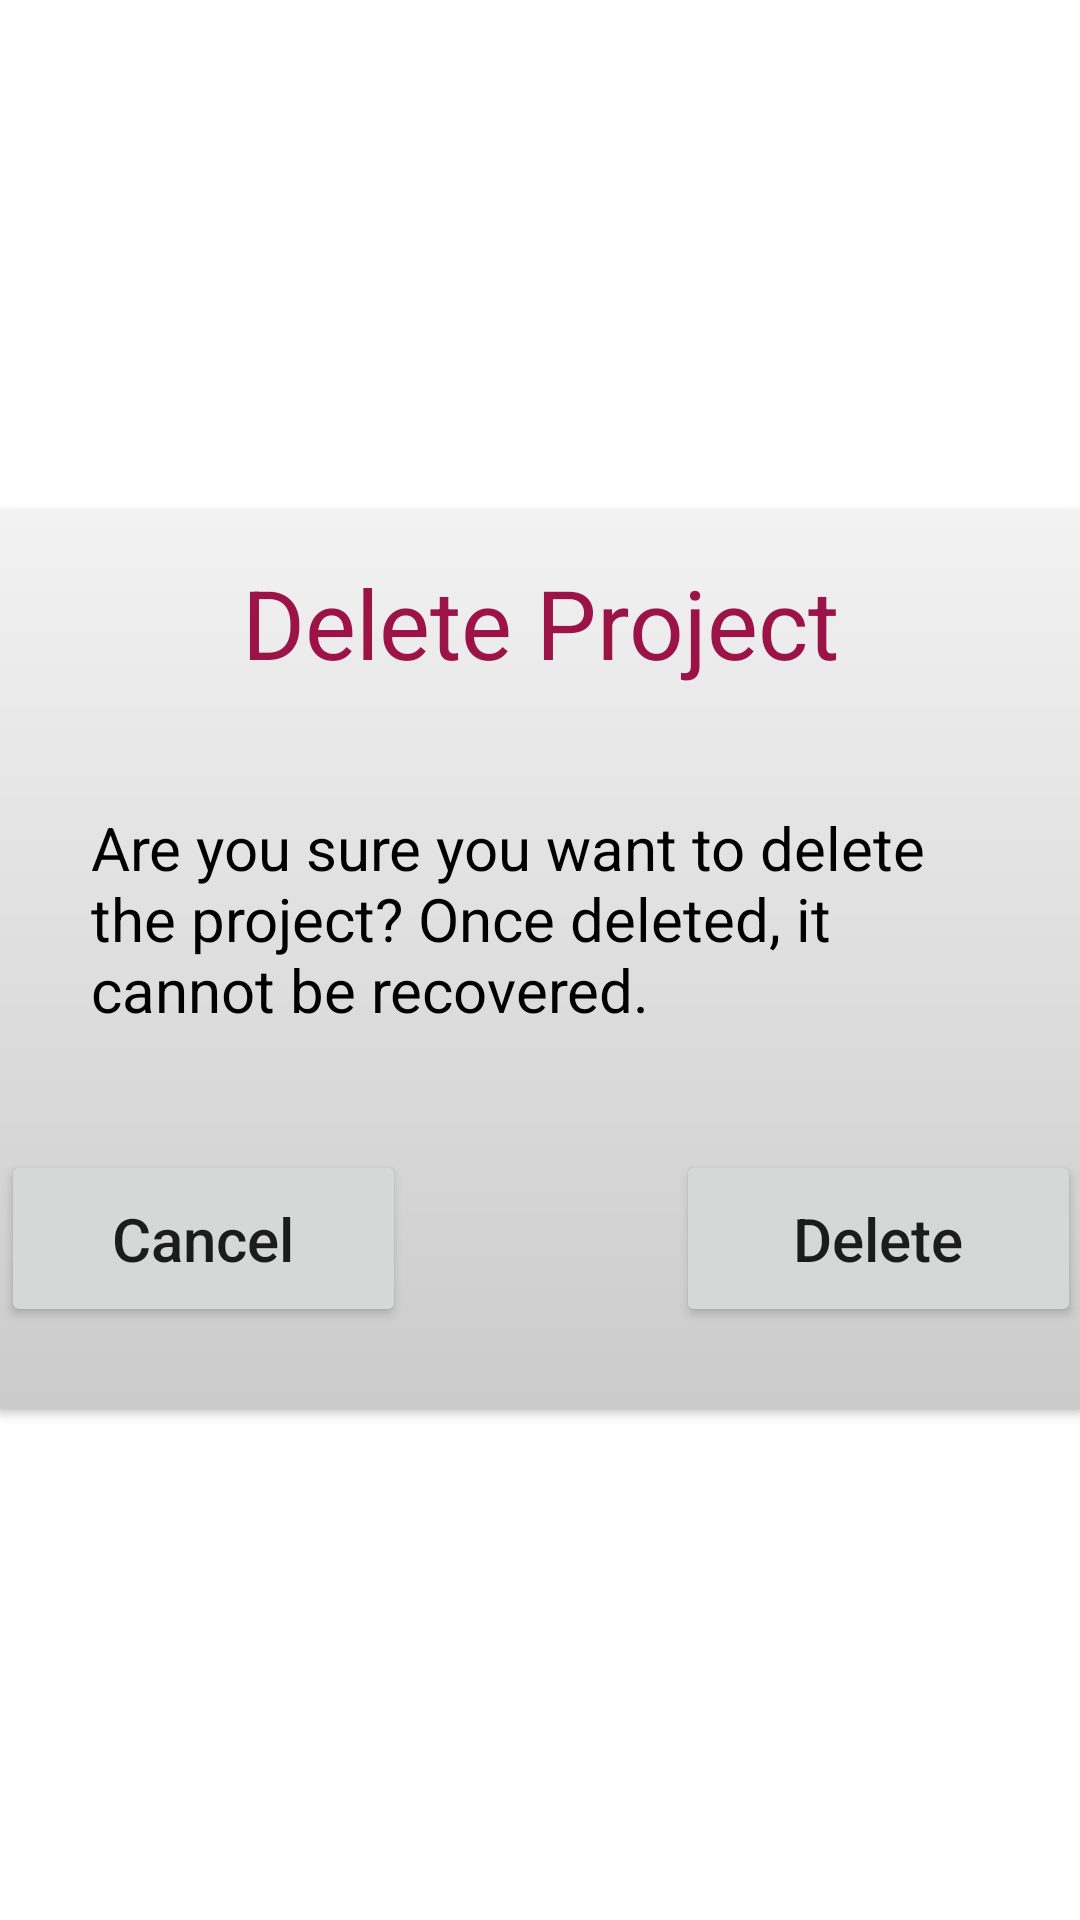

The Android layout XML behind this screen, and the referenced resources:
<!-- AndroidManifest.xml: application theme AppTheme -->
<!-- res/layout/dialog_delete_project.xml -->
<?xml version="1.0" encoding="utf-8"?>
<androidx.constraintlayout.widget.ConstraintLayout xmlns:android="http://schemas.android.com/apk/res/android"
    android:layout_width="match_parent"
    android:layout_height="match_parent"
    xmlns:app="http://schemas.android.com/apk/res-auto"
    xmlns:tools="http://schemas.android.com/tools"
    tools:background="@color/black">

    <com.google.android.material.card.MaterialCardView
        android:id="@+id/ccTrip"
        android:layout_width="400dp"
        android:layout_height="300dp"
        app:cardCornerRadius="24dp"
        app:cardElevation="2dp"
        android:background="@drawable/background"
        app:layout_constraintStart_toStartOf="parent"
        app:layout_constraintEnd_toEndOf="parent"
        app:layout_constraintBottom_toBottomOf="parent"
        app:layout_constraintTop_toTopOf="parent">

        <androidx.constraintlayout.widget.ConstraintLayout
            android:layout_width="match_parent"
            android:layout_height="match_parent"
            android:background="@drawable/background">

            <TextView
                android:id="@+id/title"
                android:layout_width="wrap_content"
                android:layout_height="wrap_content"
                android:layout_marginTop="16dp"
                android:text="@string/delete_project"
                android:textColor="@color/text_color"
                android:textSize="32sp"
                app:layout_constraintEnd_toEndOf="parent"
                app:layout_constraintStart_toStartOf="parent"
                app:layout_constraintTop_toTopOf="parent" />


            <TextView
                android:id="@+id/delete_image_text"
                android:layout_width="300dp"
                android:layout_height="wrap_content"
                android:layout_marginLeft="50dp"
                android:layout_marginTop="40dp"
                android:layout_marginRight="50dp"
                android:text="@string/delete_project_text"
                android:textColor="@color/black"
                android:textSize="20sp"
                app:layout_constraintEnd_toEndOf="parent"
                app:layout_constraintStart_toStartOf="parent"
                app:layout_constraintTop_toBottomOf="@+id/title" />

            <Button
                android:id="@+id/btn_delete"
                android:layout_width="135dp"
                android:layout_height="wrap_content"
                android:layout_gravity="center"
                android:layout_marginTop="40dp"
                android:layout_marginEnd="20dp"
                android:gravity="center"
                android:paddingVertical="16dp"
                android:text="@string/delete"
                android:textAllCaps="false"
                android:textSize="20sp"
                android:visibility="visible"
                app:cornerRadius="16dp"
                app:layout_constraintEnd_toEndOf="parent"
                app:layout_constraintTop_toBottomOf="@+id/delete_image_text" />

            <Button
                android:id="@+id/btn_cancel"
                android:layout_width="135dp"
                android:layout_height="wrap_content"
                android:layout_gravity="center"
                android:layout_marginStart="20dp"
                android:layout_marginTop="40dp"
                android:gravity="center"
                android:paddingVertical="16dp"
                android:text="@string/cancel"
                android:textAllCaps="false"
                android:textSize="20sp"
                android:visibility="visible"
                app:cornerRadius="16dp"
                app:layout_constraintStart_toStartOf="parent"
                app:layout_constraintTop_toBottomOf="@+id/delete_image_text" />

        </androidx.constraintlayout.widget.ConstraintLayout>
    </com.google.android.material.card.MaterialCardView>

</androidx.constraintlayout.widget.ConstraintLayout>
<!-- resources referenced by this layout -->
<resources>
  <color name="black">#FF000000</color>
  <color name="text_color">#9C1347</color>
  <!-- drawable background (drawable) -->
  <?xml version="1.0" encoding="utf-8"?>
  <shape xmlns:android="http://schemas.android.com/apk/res/android">
      <gradient
          android:startColor="@color/screen_background"
          android:endColor="#CCCBCB"
          android:angle="270">
      </gradient>
  </shape>
  <string name="cancel">Cancel</string>
  <string name="delete">Delete</string>
  <string name="delete_project">Delete Project</string>
  <string name="delete_project_text">Are you sure you want to delete the project? Once deleted, it cannot be recovered.</string>
  <style name="AppTheme" parent="Theme.MaterialComponents.Light.NoActionBar">
          
          <item name="colorPrimary">@color/button_color</item>
          <item name="colorPrimaryVariant">@color/purple_700</item>
          <item name="colorOnPrimary">@color/white</item>
          
          <item name="colorSecondary">@color/teal_200</item>
          <item name="colorSecondaryVariant">@color/teal_700</item>
          <item name="colorOnSecondary">@color/black</item>
      </style>
  <color name="screen_background">#F2F2F2</color>
  <color name="button_color">#A3305C</color>
  <color name="purple_700">#FF3700B3</color>
  <color name="white">#FFFFFFFF</color>
  <color name="teal_200">#FF03DAC5</color>
  <color name="teal_700">#FF018786</color>
</resources>
